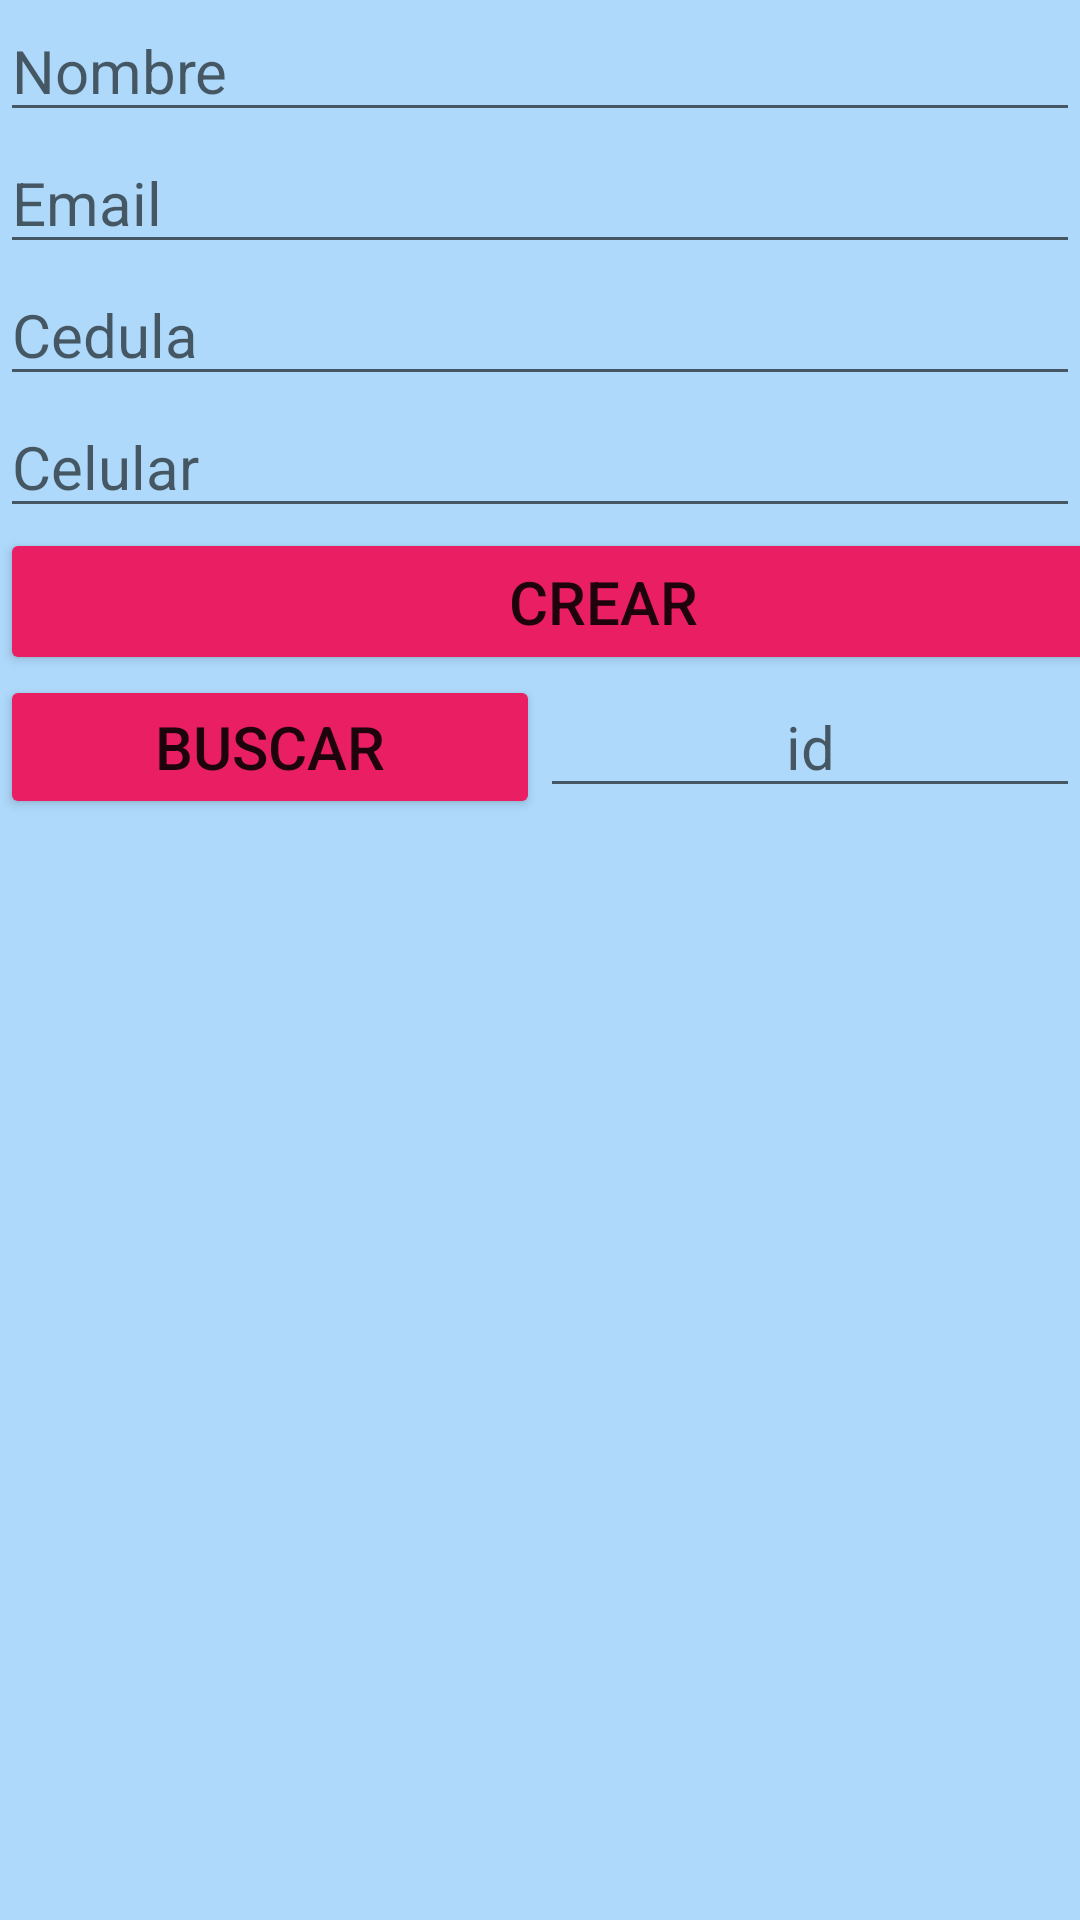

The Android layout XML behind this screen, and the referenced resources:
<!-- AndroidManifest.xml: application theme Theme.CRUDParcial -->
<!-- res/layout/activity_main.xml -->
<?xml version="1.0" encoding="utf-8"?>
<LinearLayout xmlns:android="http://schemas.android.com/apk/res/android"
    xmlns:app="http://schemas.android.com/apk/res-auto"
    xmlns:tools="http://schemas.android.com/tools"
    android:layout_width="match_parent"
    android:layout_height="match_parent"
    android:background="#5C2196F3"
    android:orientation="vertical"
    tools:context=".MainActivity">

    <EditText
        android:id="@+id/etName"
        android:layout_width="match_parent"
        android:layout_height="wrap_content"
        android:ems="10"
        android:hint="Nombre"
        android:inputType="textPersonName"
        android:textSize="20sp" />

    <EditText
        android:id="@+id/etEmail"
        android:layout_width="match_parent"
        android:layout_height="wrap_content"
        android:ems="10"
        android:hint="Email"
        android:inputType="textPersonName"
        android:textSize="20sp" />

    <EditText
        android:id="@+id/etPassword"
        android:layout_width="match_parent"
        android:layout_height="wrap_content"
        android:ems="10"
        android:hint="Cedula"
        android:inputType="textPersonName"
        android:textSize="20sp" />

    <EditText
        android:id="@+id/etPhone"
        android:layout_width="match_parent"
        android:layout_height="wrap_content"
        android:ems="10"
        android:hint="Celular"
        android:inputType="textPersonName"
        android:textSize="20sp" />

    <Button
        android:id="@+id/btnCreate"
        android:layout_width="402dp"
        android:layout_height="49dp"
        android:backgroundTint="#E91E63"
        android:text="Crear"
        android:textSize="20sp" />

    <LinearLayout
        android:layout_width="match_parent"
        android:layout_height="match_parent"
        android:orientation="horizontal"
        tools:layout_editor_absoluteX="4dp"
        tools:layout_editor_absoluteY="355dp">

        <Button
            android:id="@+id/btnFetch"
            android:layout_width="match_parent"
            android:layout_height="wrap_content"
            android:layout_weight="1"
            android:backgroundTint="#E91E63"
            android:text="BUSCAR"
            android:textSize="20sp" />

        <EditText
            android:id="@+id/etId"
            android:layout_width="match_parent"
            android:layout_height="wrap_content"
            android:layout_weight="1"
            android:ems="10"
            android:hint="id"
            android:inputType="textPersonName"
            android:textAlignment="center"
            android:textSize="20sp"
            android:visibility="visible"
            tools:visibility="visible" />

    </LinearLayout>

</LinearLayout>
<!-- resources referenced by this layout -->
<resources>
  <style name="Theme.CRUDParcial" parent="Theme.MaterialComponents.DayNight.DarkActionBar">
          
          <item name="colorPrimary">@color/purple_500</item>
          <item name="colorPrimaryVariant">@color/purple_700</item>
          <item name="colorOnPrimary">@color/white</item>
          
          <item name="colorSecondary">@color/teal_200</item>
          <item name="colorSecondaryVariant">@color/teal_700</item>
          <item name="colorOnSecondary">@color/black</item>
          
          <item name="android:statusBarColor">?attr/colorPrimaryVariant</item>
          
      </style>
  <!-- not gathered from this repository: default colours our renderer supplied (Android Studio template values) -->
  <color name="purple_500">#FF6200EE</color>
  <color name="purple_700">#FF3700B3</color>
  <color name="teal_200">#FF03DAC5</color>
  <color name="teal_700">#FF018786</color>
  <color name="black">#FF000000</color>
  <color name="white">#FFFFFFFF</color>
</resources>
